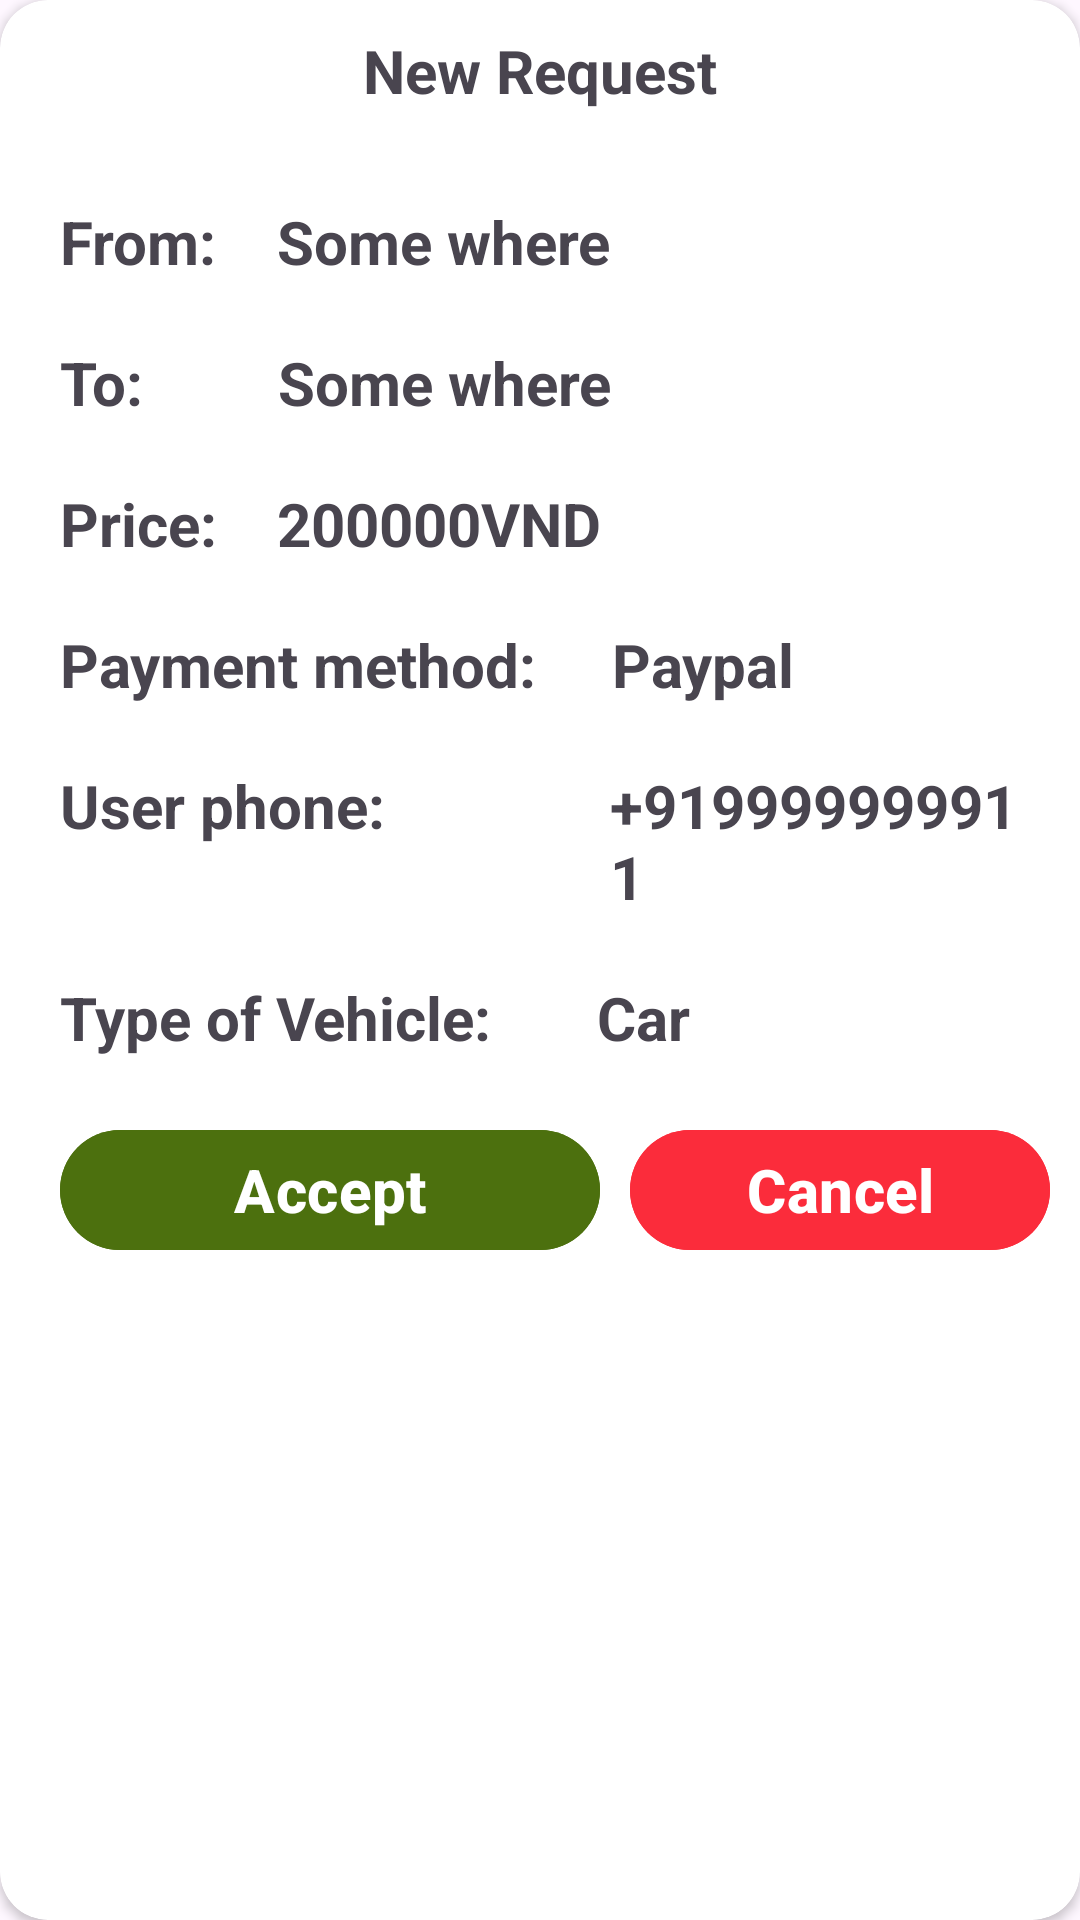

Reconstruct the res/layout file that produces this screen, plus the resources it refers to.
<!-- AndroidManifest.xml: application theme Theme.Ecommerce -->
<!-- res/layout/layout_bottom_sheet_order_pop_up.xml -->
<?xml version="1.0" encoding="utf-8"?>
<androidx.cardview.widget.CardView xmlns:android="http://schemas.android.com/apk/res/android"
    android:id="@+id/bottom_sheet_order_pop_up"
    android:layout_width="match_parent"
    android:layout_height="wrap_content"
    xmlns:app="http://schemas.android.com/apk/res-auto"
    app:cardCornerRadius="16dp"
    android:background="@color/white"
    app:contentPadding="10dp"
    app:behavior_hideable="true"
    app:behavior_peekHeight="0dp"
    app:layout_behavior="com.google.android.material.bottomsheet.BottomSheetBehavior">

    <RelativeLayout
        android:layout_width="match_parent"
        android:layout_height="wrap_content">



        <TextView
            android:id="@+id/titleRequest"
            android:layout_width="match_parent"
            android:layout_height="wrap_content"
            android:text="New Request"
            android:textStyle="bold"
            android:textSize="20sp"
            android:gravity="center_horizontal"
            />

        <RelativeLayout
            android:id="@+id/from_section"
            android:layout_width="match_parent"
            android:layout_height="wrap_content"
            android:layout_below="@id/titleRequest">
            <TextView
                android:id="@+id/label_From"
                android:layout_width="wrap_content"
                android:layout_height="wrap_content"
                android:layout_marginLeft="10dp"
                android:layout_marginTop="30dp"
                android:text="From:"
                android:textStyle="bold"
                android:textSize="20sp"

                />
            <TextView
                android:id="@+id/tv_From"
                android:layout_width="wrap_content"
                android:layout_height="wrap_content"
                android:text="Some where"
                android:textStyle="bold"
                android:textSize="20sp"
                android:maxLines="3"
                android:layout_toEndOf="@id/label_From"
                android:layout_marginStart="20dp"
                android:layout_marginTop="30dp"
                />
        </RelativeLayout>

        <RelativeLayout
            android:id="@+id/to_section"
            android:layout_width="match_parent"
            android:layout_height="wrap_content"
            android:layout_below="@id/from_section">

            <TextView
                android:id="@+id/label_To"
                android:layout_width="wrap_content"
                android:layout_height="wrap_content"
                android:layout_marginLeft="10dp"
                android:layout_marginTop="20dp"
                android:text="To:"
                android:textStyle="bold"
                android:textSize="20sp"
                />

            <TextView
                android:id="@+id/tv_To"
                android:layout_width="wrap_content"
                android:layout_height="wrap_content"
                android:text="Some where"
                android:textStyle="bold"
                android:textSize="20sp"
                android:maxLines="3"
                android:layout_toEndOf="@id/label_To"
                android:layout_marginStart="45dp"
                android:layout_marginTop="20dp"
                />
        </RelativeLayout>


        <RelativeLayout
            android:id="@+id/price_section"
            android:layout_width="match_parent"
            android:layout_height="wrap_content"
            android:layout_below="@id/to_section">

            <TextView
                android:id="@+id/label_price"
                android:layout_width="wrap_content"
                android:layout_height="wrap_content"
                android:layout_marginLeft="10dp"
                android:layout_marginTop="20dp"
                android:text="Price:"
                android:textStyle="bold"
                android:textSize="20sp"
                />

            <TextView
                android:id="@+id/tv_price"
                android:layout_width="wrap_content"
                android:layout_height="wrap_content"
                android:text="200000VND"
                android:textStyle="bold"
                android:textSize="20sp"
                android:layout_toEndOf="@id/label_price"
                android:layout_marginStart="20dp"
                android:layout_marginTop="20dp"
                />
        </RelativeLayout>

        <RelativeLayout
            android:id="@+id/method_section"
            android:layout_width="match_parent"
            android:layout_height="wrap_content"
            android:layout_below="@id/price_section">

            <TextView
                android:id="@+id/label_method"
                android:layout_width="wrap_content"
                android:layout_height="wrap_content"
                android:layout_marginLeft="10dp"
                android:layout_marginTop="20dp"
                android:text="Payment method:"
                android:textStyle="bold"
                android:textSize="20sp"
                />

            <TextView
                android:id="@+id/tv_method"
                android:layout_width="wrap_content"
                android:layout_height="wrap_content"
                android:text="Paypal"
                android:textStyle="bold"
                android:textSize="20sp"
                android:layout_toEndOf="@id/label_method"
                android:layout_marginStart="25dp"
                android:layout_marginTop="20dp"
                />
        </RelativeLayout>

        <RelativeLayout
            android:id="@+id/uPhone_section"
            android:layout_width="match_parent"
            android:layout_height="wrap_content"
            android:layout_below="@id/method_section">

            <TextView
                android:id="@+id/label_uPhone"
                android:layout_width="wrap_content"
                android:layout_height="wrap_content"
                android:layout_marginLeft="10dp"
                android:layout_marginTop="20dp"
                android:text="User phone:"
                android:textStyle="bold"
                android:textSize="20sp"
                />

            <TextView
                android:id="@+id/tv_uPhone"
                android:layout_width="wrap_content"
                android:layout_height="wrap_content"
                android:text="+919999999911"
                android:textStyle="bold"
                android:textSize="20sp"
                android:layout_toEndOf="@id/label_uPhone"
                android:layout_marginStart="75dp"
                android:layout_marginTop="20dp"
                />
        </RelativeLayout>

        <RelativeLayout
            android:id="@+id/typeVehicle_section"
            android:layout_width="match_parent"
            android:layout_height="wrap_content"
            android:layout_below="@id/uPhone_section">

            <TextView
                android:id="@+id/label_typeVehicle"
                android:layout_width="wrap_content"
                android:layout_height="wrap_content"
                android:layout_marginLeft="10dp"
                android:layout_marginTop="20dp"
                android:text="Type of Vehicle:"
                android:textStyle="bold"
                android:textSize="20sp"
                />

            <TextView
                android:id="@+id/tv_typeVehicle"
                android:layout_width="wrap_content"
                android:layout_height="wrap_content"
                android:text="Car"
                android:textStyle="bold"
                android:textSize="20sp"
                android:layout_toEndOf="@id/label_typeVehicle"
                android:layout_marginStart="35dp"
                android:layout_marginTop="20dp"
                />



        </RelativeLayout>


        <RelativeLayout
            android:id="@+id/btn_section"
            android:layout_width="match_parent"
            android:layout_height="wrap_content"
            android:layout_below="@id/typeVehicle_section">

            <com.google.android.material.button.MaterialButton
                android:id="@+id/acceptBook_btn"
                android:layout_width="180dp"
                android:layout_height="wrap_content"
                android:layout_marginTop="20dp"
                android:layout_marginStart="10dp"
                android:text="Accept"
                android:textSize="20sp"
                android:textStyle="bold"
                android:backgroundTint="@color/background_slogan"
                />

            <com.google.android.material.button.MaterialButton
                android:id="@+id/cancelBook_btn"
                android:layout_width="180dp"
                android:layout_height="wrap_content"
                android:layout_marginTop="20dp"
                android:layout_marginStart="10dp"
                android:layout_toEndOf="@id/acceptBook_btn"
                android:text="Cancel"
                android:textSize="20sp"
                android:textStyle="bold"
                android:backgroundTint="@color/background_snack_bar"
                />
        </RelativeLayout>

    </RelativeLayout>

</androidx.cardview.widget.CardView>
<!-- resources referenced by this layout -->
<resources>
  <color name="background_slogan">#4C700E</color>
  <color name="background_snack_bar">#FB2C3B</color>
  <color name="white">#FFFFFFFF</color>
  <style name="Theme.Ecommerce" parent="Base.Theme.Ecommerce" />
  <style name="Base.Theme.Ecommerce" parent="Theme.Material3.DayNight.NoActionBar">
          
          
      </style>
</resources>
